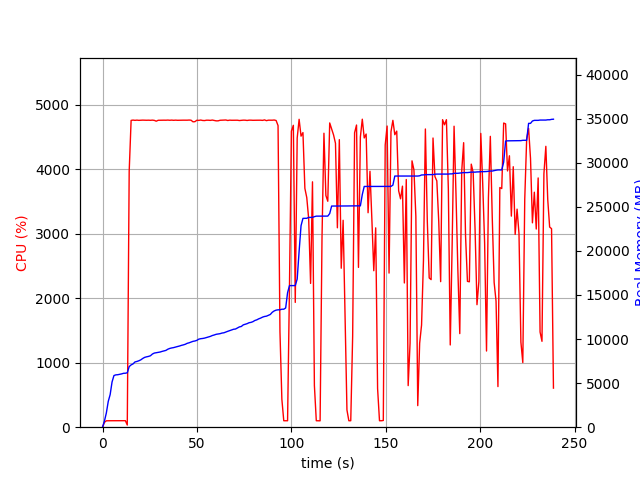

Data behind this chart, as committed beside it:
elapsed_time, nproc, cpu, mem_real, mem_virtual
3.838539123535156e-05, 1, 0.0, 7.051, 3186
1.006, 1, 75.5, 698.4, 1795
2.014, 1, 99.2, 1616, 2747
3.021, 1, 100.3, 2924, 4099
4.029, 1, 100.3, 3698, 5933
5.036, 1, 100.3, 5132, 7725
6.043, 1, 99.3, 5860, 7853
7.05, 1, 100.3, 5936, 7853
8.057, 1, 100.3, 5952, 7853
9.064, 1, 100.3, 5998, 8013
10.07, 1, 100.3, 6044, 8013
11.08, 1, 100.3, 6112, 8013
12.09, 1, 101.0, 6122, 8025
13.1, 2, 33.7, 6171, 8073
14.11, 1, 3970, 6873, 12106
15.13, 1, 4760, 7067, 12275
16.15, 1, 4764, 7177, 12406
17.17, 1, 4760, 7402, 12665
18.2, 1, 4764, 7457, 12717
19.22, 1, 4760, 7534, 12808
20.25, 1, 4762, 7637, 12902
21.27, 1, 4764, 7794, 13069
22.29, 1, 4763, 7920, 13214
23.32, 1, 4762, 7983, 13289
24.34, 1, 4763, 8029, 13327
25.37, 1, 4761, 8103, 13402
26.39, 1, 4764, 8297, 13616
27.42, 1, 4760, 8408, 13721
28.44, 1, 4747, 8447, 13776
29.46, 1, 4761, 8479, 13844
30.49, 1, 4762, 8527, 13892
31.51, 1, 4762, 8597, 13949
32.54, 1, 4763, 8648, 14005
33.56, 1, 4762, 8712, 14076
34.58, 1, 4764, 8847, 14235
35.61, 1, 4762, 8935, 14337
36.63, 1, 4764, 8990, 14442
37.65, 1, 4761, 9029, 14499
38.67, 1, 4764, 9095, 14576
39.7, 1, 4761, 9150, 14640
40.72, 1, 4762, 9206, 14650
41.75, 1, 4765, 9280, 14736
42.77, 1, 4763, 9335, 14756
43.8, 1, 4762, 9403, 14820
44.82, 1, 4763, 9513, 14928
45.84, 1, 4765, 9573, 15062
46.87, 1, 4763, 9658, 15131
47.89, 1, 4738, 9738, 15185
48.92, 1, 4740, 9778, 15233
49.94, 1, 4762, 9849, 15352
50.96, 1, 4760, 9986, 15601
51.99, 1, 4765, 10038, 15623
53.01, 1, 4758, 10064, 15655
54.04, 1, 4757, 10106, 15695
55.06, 1, 4763, 10174, 15711
56.09, 1, 4762, 10238, 15727
57.11, 1, 4760, 10300, 15789
58.13, 1, 4765, 10398, 15920
59.16, 1, 4758, 10460, 16018
60.18, 1, 4752, 10537, 16114
... 176 more rows
